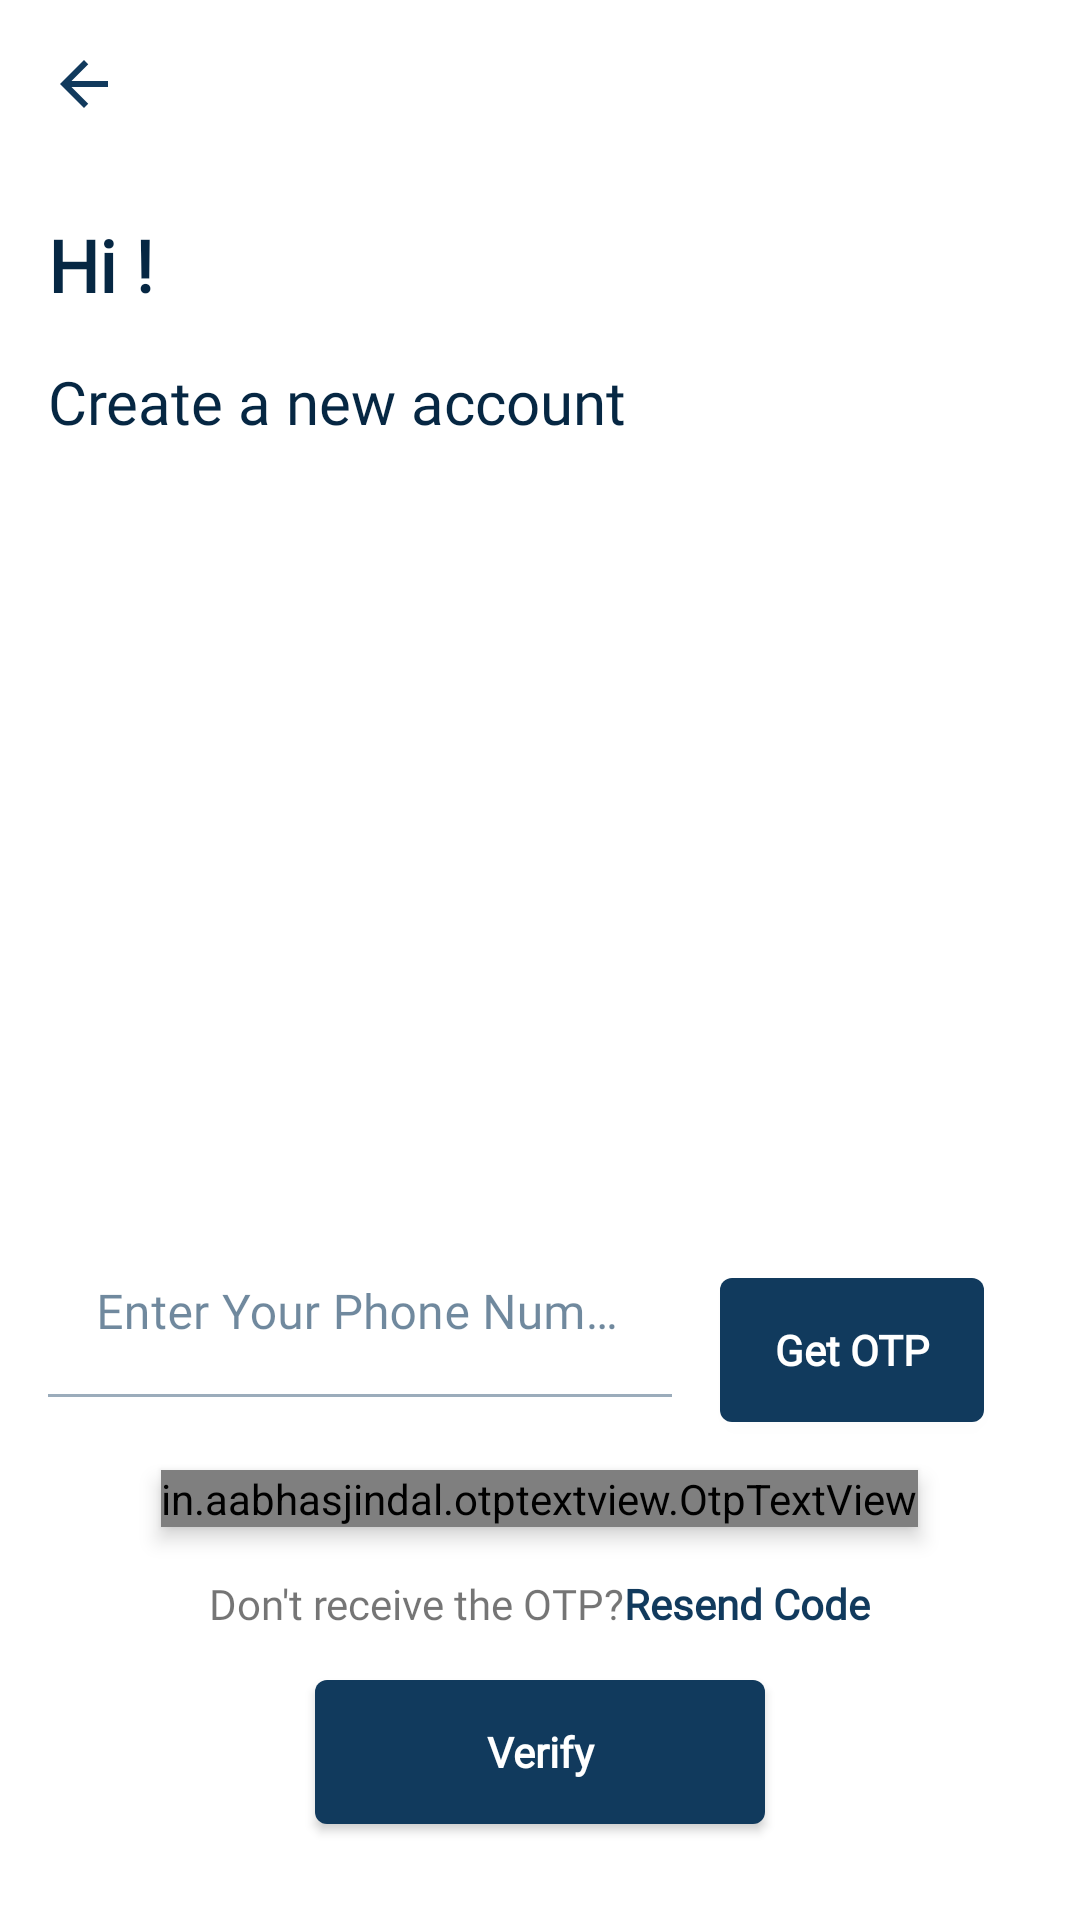

This screen was rendered from an Android layout file. Write that file and the resources it references.
<!-- AndroidManifest.xml: activity theme Theme.WeChatApp -->
<!-- res/layout/activity_otpverify.xml -->
<?xml version="1.0" encoding="utf-8"?>
<androidx.coordinatorlayout.widget.CoordinatorLayout xmlns:android="http://schemas.android.com/apk/res/android"
    xmlns:app="http://schemas.android.com/apk/res-auto"
    xmlns:tools="http://schemas.android.com/tools"
    android:layout_width="match_parent"
    android:layout_height="match_parent"
    tools:context=".activities.OTPVerifyActivity">

    <com.google.android.material.appbar.AppBarLayout
        android:layout_width="match_parent"
        android:layout_height="wrap_content"
        android:background="@color/white"
        app:elevation="0dp">

        <androidx.appcompat.widget.Toolbar
            android:layout_width="match_parent"
            android:layout_height="?attr/actionBarSize"
            android:background="@color/white_dark">

            <androidx.appcompat.widget.AppCompatImageView
                android:id="@+id/btnBackAboutBook"
                android:layout_width="wrap_content"
                android:layout_height="wrap_content"
                app:srcCompat="@drawable/ic_back_arrow_back" />


        </androidx.appcompat.widget.Toolbar>

    </com.google.android.material.appbar.AppBarLayout>

    <androidx.core.widget.NestedScrollView
        android:layout_width="match_parent"
        android:layout_height="match_parent"
        android:fillViewport="true"
        app:layout_behavior="com.google.android.material.appbar.AppBarLayout$ScrollingViewBehavior">

        <RelativeLayout
            android:layout_width="match_parent"
            android:layout_height="match_parent"
            android:layout_margin="@dimen/margin_medium_2"
            android:orientation="vertical">


            <androidx.appcompat.widget.AppCompatTextView

                android:id="@+id/tvTitle"
                android:layout_width="match_parent"
                android:layout_height="wrap_content"
                android:text="@string/lbl_hi"
                android:textColor="@color/text_color"
                android:textSize="@dimen/text_heading_1x"
                android:textStyle="bold" />

            <androidx.appcompat.widget.AppCompatTextView
                android:id="@+id/tvSubTitle"
                android:layout_width="match_parent"
                android:layout_height="wrap_content"
                android:layout_below="@id/tvTitle"
                android:layout_marginTop="@dimen/margin_medium_2"
                android:text="@string/lbl_create_a_new_account"
                android:textColor="@color/text_color"
                android:textSize="@dimen/text_regular_3x" />


            <androidx.appcompat.widget.AppCompatImageView
                android:id="@+id/ivLoginLogo"
                android:layout_width="200dp"
                android:layout_height="wrap_content"
                android:layout_above="@+id/llTextInputLayout"
                android:layout_below="@+id/tvSubTitle"
                android:layout_centerHorizontal="true"
                android:src="@drawable/otp_page_logo" />

            <LinearLayout
                android:id="@+id/llTextInputLayout"
                android:layout_width="match_parent"
                android:layout_height="wrap_content"
                android:layout_alignParentBottom="true"
                android:orientation="vertical">

                <LinearLayout
                    android:layout_width="match_parent"
                    android:layout_height="wrap_content"
                    android:orientation="horizontal">

                    <com.google.android.material.textfield.TextInputLayout
                        android:id="@+id/txtInputPhoneNumber"
                        android:layout_width="0dp"
                        android:layout_height="wrap_content"
                        android:layout_weight="1"
                        android:hint="@string/lbl_enter_your_phone_number"
                        android:theme="@style/TextInputLayout_custom"
                        app:endIconMode="clear_text"
                        app:hintTextColor="@android:color/darker_gray">

                        <com.google.android.material.textfield.TextInputEditText
                            android:id="@+id/edtPhoneNo"
                            android:layout_width="match_parent"
                            android:layout_height="wrap_content"
                            android:background="@android:color/transparent"
                            android:imeOptions="actionNext"
                            android:inputType="number" />

                    </com.google.android.material.textfield.TextInputLayout>

                    <androidx.appcompat.widget.AppCompatButton

                        android:id="@+id/btnLogin"
                        android:layout_width="wrap_content"
                        android:layout_height="wrap_content"
                        android:layout_gravity="center_vertical"
                        android:layout_margin="@dimen/margin_medium_2"
                        android:background="@drawable/login_btn_bg"
                        android:text="@string/lbl_get_otp"
                        android:textAllCaps="false"
                        android:textColor="@color/white"
                        android:textSize="@dimen/text_regular"
                        android:textStyle="bold" />
                </LinearLayout>

                <in.aabhasjindal.otptextview.OtpTextView
                    android:id="@+id/otp_view"
                    android:layout_width="wrap_content"
                    android:layout_height="wrap_content"
                    android:layout_gravity="center"
                    android:elevation="@dimen/margin_small"
                    android:textColor="@color/custom_color"
                    app:box_margin="@dimen/margin_medium"
                    app:height="40dp"
                    app:length="4"
                    app:otp_box_background="@drawable/otp_box_bg"
                    app:otp_text_size="@dimen/text_regular_2x"
                    app:width="40dp" />
                

                <LinearLayout
                    android:layout_width="match_parent"
                    android:layout_height="wrap_content"
                    android:layout_marginTop="@dimen/margin_medium_2"
                    android:gravity="center"
                    android:orientation="horizontal">

                    <androidx.appcompat.widget.AppCompatTextView
                        android:layout_width="wrap_content"
                        android:layout_height="wrap_content"
                        android:text="@string/lbl_don_t_receive_the_otp"
                        android:textColor="@color/grey"
                        android:textSize="@dimen/text_regular" />

                    <androidx.appcompat.widget.AppCompatTextView
                        android:layout_width="wrap_content"
                        android:layout_height="wrap_content"
                        android:text="@string/lbl_resend_code"
                        android:textColor="@color/custom_color"
                        android:textSize="@dimen/text_regular"
                        android:textStyle="bold" />
                </LinearLayout>

                <androidx.appcompat.widget.AppCompatButton

                    android:id="@+id/btnVerify"
                    android:layout_width="150dp"
                    android:layout_height="wrap_content"
                    android:layout_gravity="center"
                    android:layout_margin="@dimen/margin_medium_2"
                    android:background="@drawable/login_btn_bg"
                    android:text="@string/lbl_verify"
                    android:textAllCaps="false"
                    android:textColor="@color/white"
                    android:textSize="@dimen/text_regular"
                    android:textStyle="bold" />
            </LinearLayout>
        </RelativeLayout>
    </androidx.core.widget.NestedScrollView>

</androidx.coordinatorlayout.widget.CoordinatorLayout>
<!-- resources referenced by this layout -->
<resources>
  <color name="custom_color">#113A5D</color>
  <color name="text_color">#062743</color>
  <color name="white">#FFFFFFFF</color>
  <color name="white_dark">#FFFFFF</color>
  <dimen name="margin_medium">8dp</dimen>
  <dimen name="margin_medium_2">16dp</dimen>
  <dimen name="margin_small">4dp</dimen>
  <dimen name="text_heading_1x">24sp</dimen>
  <dimen name="text_regular">14sp</dimen>
  <dimen name="text_regular_2x">16sp</dimen>
  <dimen name="text_regular_3x">20sp</dimen>
  <!-- drawable ic_back_arrow_back (drawable) -->
  <vector android:autoMirrored="true" android:height="24dp"
      android:tint="#113A5D" android:viewportHeight="24"
      android:viewportWidth="24" android:width="24dp" xmlns:android="http://schemas.android.com/apk/res/android">
      <path android:fillColor="@android:color/white" android:pathData="M20,11H7.83l5.59,-5.59L12,4l-8,8 8,8 1.41,-1.41L7.83,13H20v-2z"/>
  </vector>
  <!-- drawable login_btn_bg (drawable) -->
  <?xml version="1.0" encoding="utf-8"?>
  <shape xmlns:android="http://schemas.android.com/apk/res/android"
      android:shape="rectangle">
  
      <solid android:color="@color/custom_color"/>
      <corners android:radius="@dimen/margin_small"/>
  
  </shape>
  <!-- drawable otp_box_bg (drawable) -->
  <?xml version="1.0" encoding="utf-8"?>
  <shape xmlns:android="http://schemas.android.com/apk/res/android"
      android:shape="rectangle">
  
      <solid android:color="@color/white"/>
      <corners android:radius="@dimen/margin_small"/>
  
  </shape>
  <string name="lbl_create_a_new_account">Create a new account</string>
  <string name="lbl_don_t_receive_the_otp">Don\'t receive the OTP?</string>
  <string name="lbl_enter_your_phone_number">Enter Your Phone Number</string>
  <string name="lbl_get_otp">Get OTP</string>
  <string name="lbl_hi">Hi !</string>
  <string name="lbl_resend_code">Resend Code</string>
  <string name="lbl_verify">Verify</string>
  <style name="TextInputLayout_custom">
  
          <item name="colorPrimary">@color/custom_color</item>  //Activated color
          <item name="colorOnSurface">@color/custom_color</item>    //Normal color
          <item name="colorError">@color/red</item>        //Error color
  
      </style>
  <style name="Theme.WeChatApp" parent="Theme.MaterialComponents.DayNight.NoActionBar">
  
          
          <item name="colorPrimary">@color/white</item>
          <item name="colorPrimaryVariant">@color/white_dark</item>
          <item name="colorOnPrimary">@color/white</item>
          
          <item name="colorSecondary">@color/custom_color</item>
          <item name="colorSecondaryVariant">@color/custom_color_dark</item>
          <item name="colorOnSecondary">@color/black</item>
          
          <item name="android:statusBarColor" tools:targetApi="l">?attr/colorPrimaryVariant</item>
          <item name="android:windowLightStatusBar" tools:targetApi="m">true</item>
  
          <item name="fontFamily">@font/yorkie_demo_regular</item>
          
  
  
      </style>
  <color name="red">#ff3300</color>
  <color name="custom_color_dark">#001433</color>
  <color name="black">#FF000000</color>
</resources>
